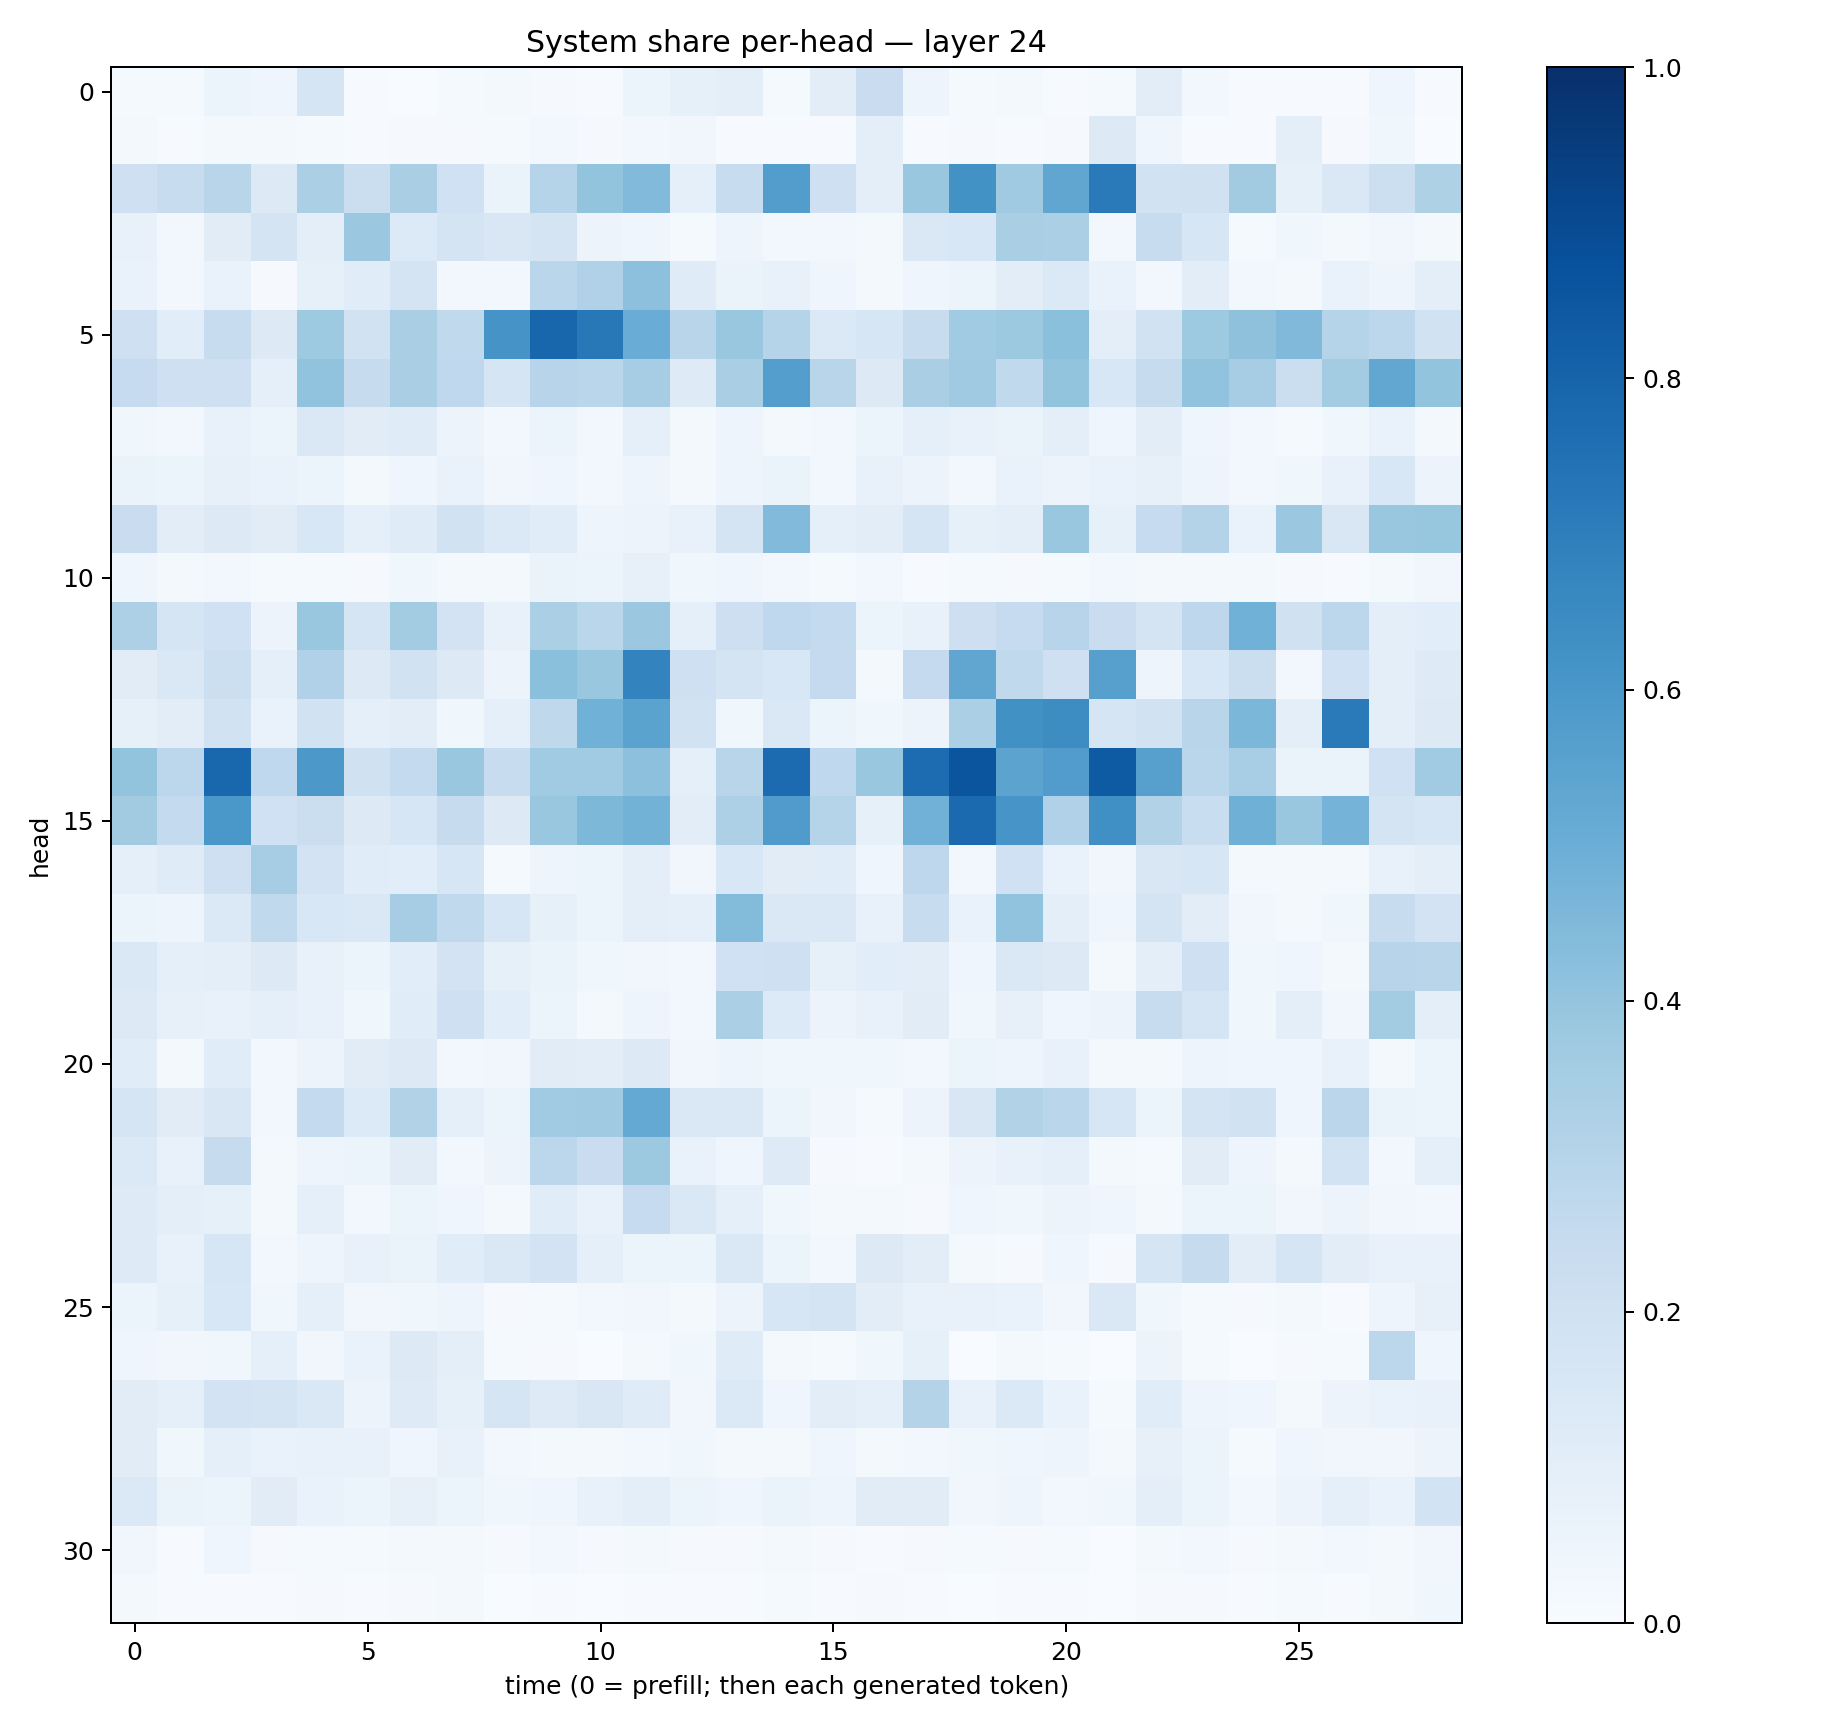

The data file committed next to this chart (first rows):
0.013405375, 0.013801972, 0.05422289, 0.041329186, 0.16733159, 0.0048017357, 0.0034917495, 0.014000642, 0.017064849, 0.011331481, 0.0046772957, 0.050858583, 0.08572545, 0.10077216, 0.013765995, 0.10519493, 0.2287294, 0.046944786, 0.01522984, 0.016420027, 0.005301382, 0.011797069, 0.10516995, 0.030228212
0.02041, 0.007783, 0.01964, 0.01651, 0.01225, 0.004437, 0.01167, 0.01138, 0.01559, 0.02818, 0.01053, 0.02652, 0.0348, 0.005859, 0.007174, 0.006819, 0.09663, 0.005812, 0.01155, 0.007551, 0.01054, 0.1288, 0.04278, 0.006598
0.2034, 0.2369, 0.2912, 0.1318, 0.334, 0.2226, 0.3391, 0.2021, 0.06318, 0.3016, 0.3987, 0.4417, 0.09179, 0.2358, 0.5713, 0.2082, 0.09767, 0.3889, 0.6227, 0.3681, 0.5332, 0.7138, 0.1932, 0.1992
0.0735, 0.02363, 0.111, 0.179, 0.09837, 0.3799, 0.1367, 0.172, 0.1521, 0.1786, 0.05501, 0.04382, 0.01349, 0.04737, 0.02658, 0.02384, 0.01694, 0.1432, 0.1529, 0.3371, 0.3322, 0.02599, 0.242, 0.1593
0.06795, 0.02756, 0.06886, 0.01051, 0.08209, 0.1151, 0.1759, 0.0298, 0.02572, 0.2864, 0.3167, 0.4153, 0.1183, 0.06431, 0.07212, 0.04052, 0.01823, 0.04018, 0.05136, 0.1044, 0.1403, 0.06764, 0.0277, 0.1034
0.2048, 0.1081, 0.2381, 0.127, 0.3724, 0.1884, 0.3372, 0.265, 0.612, 0.7928, 0.7224, 0.5072, 0.2901, 0.3834, 0.2974, 0.1375, 0.1568, 0.2353, 0.3643, 0.377, 0.4205, 0.09542, 0.1887, 0.3712
0.2482, 0.2058, 0.2086, 0.08724, 0.4024, 0.2457, 0.3392, 0.2672, 0.1656, 0.2958, 0.2872, 0.3481, 0.1219, 0.3374, 0.5676, 0.2896, 0.1268, 0.3383, 0.3695, 0.262, 0.3993, 0.1541, 0.2433, 0.4028
0.03553, 0.02344, 0.07593, 0.06153, 0.1465, 0.1132, 0.1184, 0.05721, 0.02374, 0.0516, 0.03039, 0.08627, 0.01737, 0.04786, 0.01736, 0.0276, 0.05082, 0.09373, 0.07278, 0.06532, 0.09645, 0.0426, 0.1046, 0.0424
0.06294, 0.06141, 0.08056, 0.06832, 0.05165, 0.01575, 0.04064, 0.06903, 0.03185, 0.04397, 0.02854, 0.04992, 0.02061, 0.049, 0.06392, 0.03096, 0.0727, 0.0585, 0.03118, 0.06854, 0.05623, 0.06754, 0.07993, 0.05009
0.2289, 0.1041, 0.1321, 0.1107, 0.1529, 0.09292, 0.1195, 0.1895, 0.1368, 0.1154, 0.05053, 0.05847, 0.07174, 0.1725, 0.4437, 0.08955, 0.1045, 0.1649, 0.08463, 0.09753, 0.3854, 0.08311, 0.2471, 0.306
0.04401, 0.02, 0.02714, 0.01483, 0.01431, 0.008654, 0.03694, 0.02288, 0.01909, 0.06562, 0.05193, 0.08199, 0.03831, 0.04463, 0.02723, 0.01505, 0.02949, 0.005084, 0.01336, 0.01163, 0.01487, 0.02869, 0.01752, 0.01864
0.3276, 0.1692, 0.1994, 0.05692, 0.3873, 0.1698, 0.3592, 0.1834, 0.0754, 0.3344, 0.286, 0.3793, 0.0913, 0.2123, 0.2662, 0.2571, 0.06046, 0.07657, 0.2136, 0.2491, 0.2939, 0.2278, 0.1786, 0.2746
0.1108, 0.1441, 0.2178, 0.08868, 0.3198, 0.1319, 0.1953, 0.1255, 0.05632, 0.419, 0.3892, 0.679, 0.2033, 0.1727, 0.1561, 0.252, 0.02314, 0.2515, 0.5345, 0.2632, 0.2059, 0.562, 0.04746, 0.1528
0.08382, 0.1019, 0.1945, 0.06745, 0.1912, 0.09167, 0.1036, 0.03659, 0.08653, 0.2715, 0.4871, 0.5478, 0.1911, 0.03668, 0.141, 0.06082, 0.03585, 0.05851, 0.3336, 0.6251, 0.6427, 0.1663, 0.1887, 0.2907
0.3996, 0.2788, 0.7867, 0.2657, 0.5951, 0.1978, 0.2543, 0.3875, 0.2357, 0.3647, 0.3661, 0.4148, 0.09295, 0.2923, 0.7697, 0.2662, 0.385, 0.7658, 0.8585, 0.5441, 0.578, 0.8343, 0.5596, 0.2888
0.3606, 0.2548, 0.6004, 0.1994, 0.2217, 0.1274, 0.1595, 0.2435, 0.1263, 0.3855, 0.457, 0.4781, 0.1047, 0.3268, 0.5787, 0.3004, 0.08308, 0.4838, 0.7737, 0.6089, 0.317, 0.6322, 0.3144, 0.2317
0.08986, 0.1209, 0.2085, 0.3482, 0.1834, 0.1143, 0.1079, 0.157, 0.01404, 0.0506, 0.0539, 0.0988, 0.03272, 0.1526, 0.1133, 0.1151, 0.0444, 0.275, 0.02941, 0.2003, 0.06931, 0.03378, 0.1493, 0.1569
0.05206, 0.04886, 0.1385, 0.2655, 0.1525, 0.1429, 0.349, 0.2623, 0.163, 0.08389, 0.05129, 0.09735, 0.08888, 0.4406, 0.1441, 0.1451, 0.07201, 0.236, 0.06775, 0.4039, 0.09645, 0.04427, 0.1786, 0.1029
0.1427, 0.0861, 0.09694, 0.1275, 0.07116, 0.06085, 0.1079, 0.1836, 0.08278, 0.06296, 0.03737, 0.03172, 0.02396, 0.2001, 0.2056, 0.08484, 0.1072, 0.1032, 0.04179, 0.143, 0.132, 0.0182, 0.09677, 0.2081
0.1301, 0.07925, 0.07647, 0.0934, 0.07792, 0.03587, 0.1172, 0.2105, 0.1076, 0.06046, 0.02016, 0.05025, 0.02718, 0.3347, 0.1345, 0.05532, 0.07056, 0.1111, 0.03767, 0.07949, 0.04588, 0.05631, 0.2357, 0.1697
0.1136, 0.02131, 0.1162, 0.02505, 0.05469, 0.1104, 0.1316, 0.02809, 0.03244, 0.111, 0.1037, 0.1305, 0.03433, 0.04737, 0.038, 0.03819, 0.03583, 0.02758, 0.0514, 0.04746, 0.07479, 0.01897, 0.0193, 0.04948
0.1684, 0.1115, 0.1497, 0.03075, 0.2569, 0.1339, 0.3126, 0.08618, 0.06144, 0.3665, 0.3696, 0.5231, 0.1468, 0.1421, 0.0618, 0.03444, 0.01242, 0.05848, 0.1521, 0.3115, 0.2855, 0.1637, 0.05094, 0.176
0.1371, 0.07107, 0.2457, 0.01678, 0.04994, 0.05188, 0.1112, 0.03009, 0.05479, 0.2777, 0.2266, 0.3767, 0.06807, 0.04162, 0.1211, 0.01142, 0.005168, 0.02078, 0.05787, 0.07288, 0.09324, 0.0215, 0.0127, 0.1116
0.1233, 0.09429, 0.08274, 0.01695, 0.08955, 0.02935, 0.05088, 0.04393, 0.02318, 0.1163, 0.07511, 0.2478, 0.1446, 0.08844, 0.03674, 0.0221, 0.02158, 0.009459, 0.04218, 0.03621, 0.05502, 0.04036, 0.01651, 0.06152
0.1237, 0.07439, 0.1579, 0.03068, 0.04833, 0.07136, 0.06283, 0.1167, 0.1451, 0.1809, 0.08616, 0.05227, 0.05901, 0.1421, 0.05886, 0.0296, 0.1273, 0.1036, 0.01668, 0.008724, 0.04061, 0.01063, 0.1684, 0.2444
0.05169, 0.08313, 0.1524, 0.03846, 0.08872, 0.03313, 0.03694, 0.04986, 0.009225, 0.01452, 0.02545, 0.03483, 0.01564, 0.05859, 0.1604, 0.1788, 0.1053, 0.07444, 0.07231, 0.07012, 0.03334, 0.1408, 0.03857, 0.01316
0.03925, 0.03435, 0.03749, 0.09175, 0.03387, 0.06819, 0.1259, 0.09843, 0.01372, 0.008079, 0.003396, 0.0163, 0.03894, 0.1181, 0.02155, 0.01301, 0.03682, 0.08555, 0.003624, 0.01861, 0.01465, 0.002616, 0.05573, 0.01245
0.1102, 0.09032, 0.1827, 0.1786, 0.1477, 0.05753, 0.1216, 0.08418, 0.1686, 0.1237, 0.1505, 0.1179, 0.03501, 0.1403, 0.04162, 0.1026, 0.09374, 0.3061, 0.07265, 0.1387, 0.06672, 0.01453, 0.1157, 0.05003
0.1121, 0.03601, 0.09298, 0.07011, 0.07662, 0.07119, 0.03966, 0.07457, 0.03121, 0.02241, 0.01606, 0.02659, 0.03634, 0.01792, 0.01675, 0.0429, 0.01924, 0.02842, 0.03633, 0.04249, 0.04972, 0.02028, 0.08077, 0.05299
0.138, 0.06468, 0.0599, 0.1103, 0.0701, 0.06082, 0.0787, 0.05914, 0.03787, 0.04653, 0.07112, 0.09534, 0.05901, 0.04319, 0.06319, 0.04716, 0.1101, 0.1104, 0.03467, 0.04911, 0.03076, 0.0358, 0.1001, 0.06003
0.03482, 0.007282, 0.04084, 0.01118, 0.01556, 0.01476, 0.01822, 0.0178, 0.008547, 0.02657, 0.009224, 0.01993, 0.01119, 0.008565, 0.01876, 0.007828, 0.006975, 0.01072, 0.01184, 0.01059, 0.01453, 0.002726, 0.01716, 0.03118
0.0178, 0.006167, 0.006936, 0.005008, 0.007817, 0.007647, 0.01058, 0.01666, 0.003363, 0.004425, 0.00358, 0.006315, 0.00602, 0.007445, 0.01389, 0.00449, 0.009754, 0.006936, 0.002111, 0.007054, 0.00665, 0.001937, 0.01034, 0.01032
